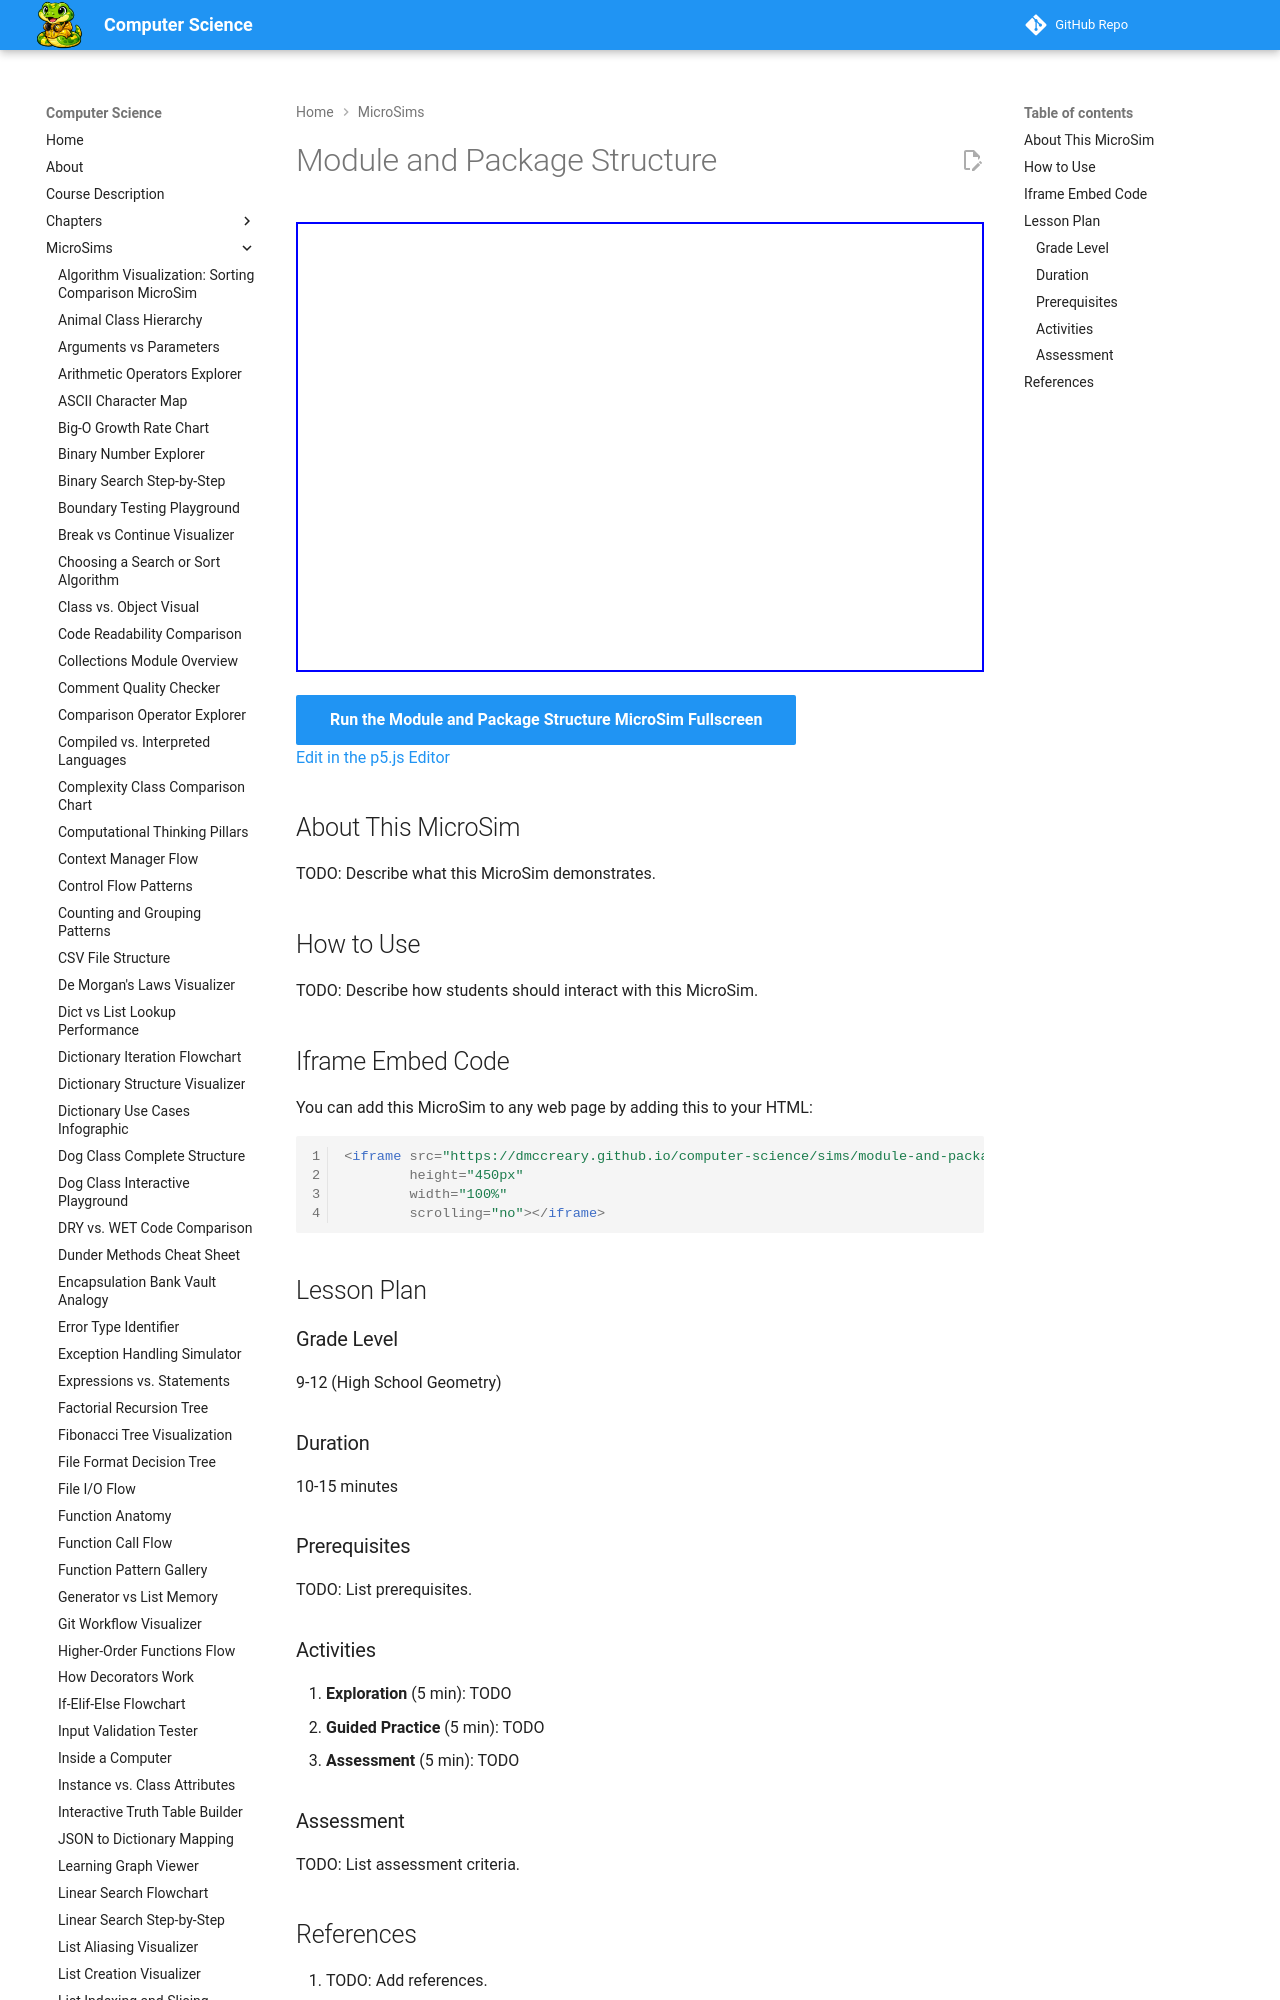

repository: dmccreary/computer-science · page: sims/module-and-package-structure/index.html · generator: mkdocs

---
title: Module and Package Structure
description: Interactive p5.js MicroSim for module and package structure.
image: /sims/module-and-package-structure/module-and-package-structure.png
og:image: /sims/module-and-package-structure/module-and-package-structure.png
twitter:image: /sims/module-and-package-structure/module-and-package-structure.png
social:
   cards: false
quality_score: 0
---

# Module and Package Structure

<iframe src="main.html" height="450px" width="100%" scrolling="no"></iframe>

[Run the Module and Package Structure MicroSim Fullscreen](./main.html){ .md-button .md-button--primary }
<br/>
[Edit in the p5.js Editor](https://editor.p5js.org/)
